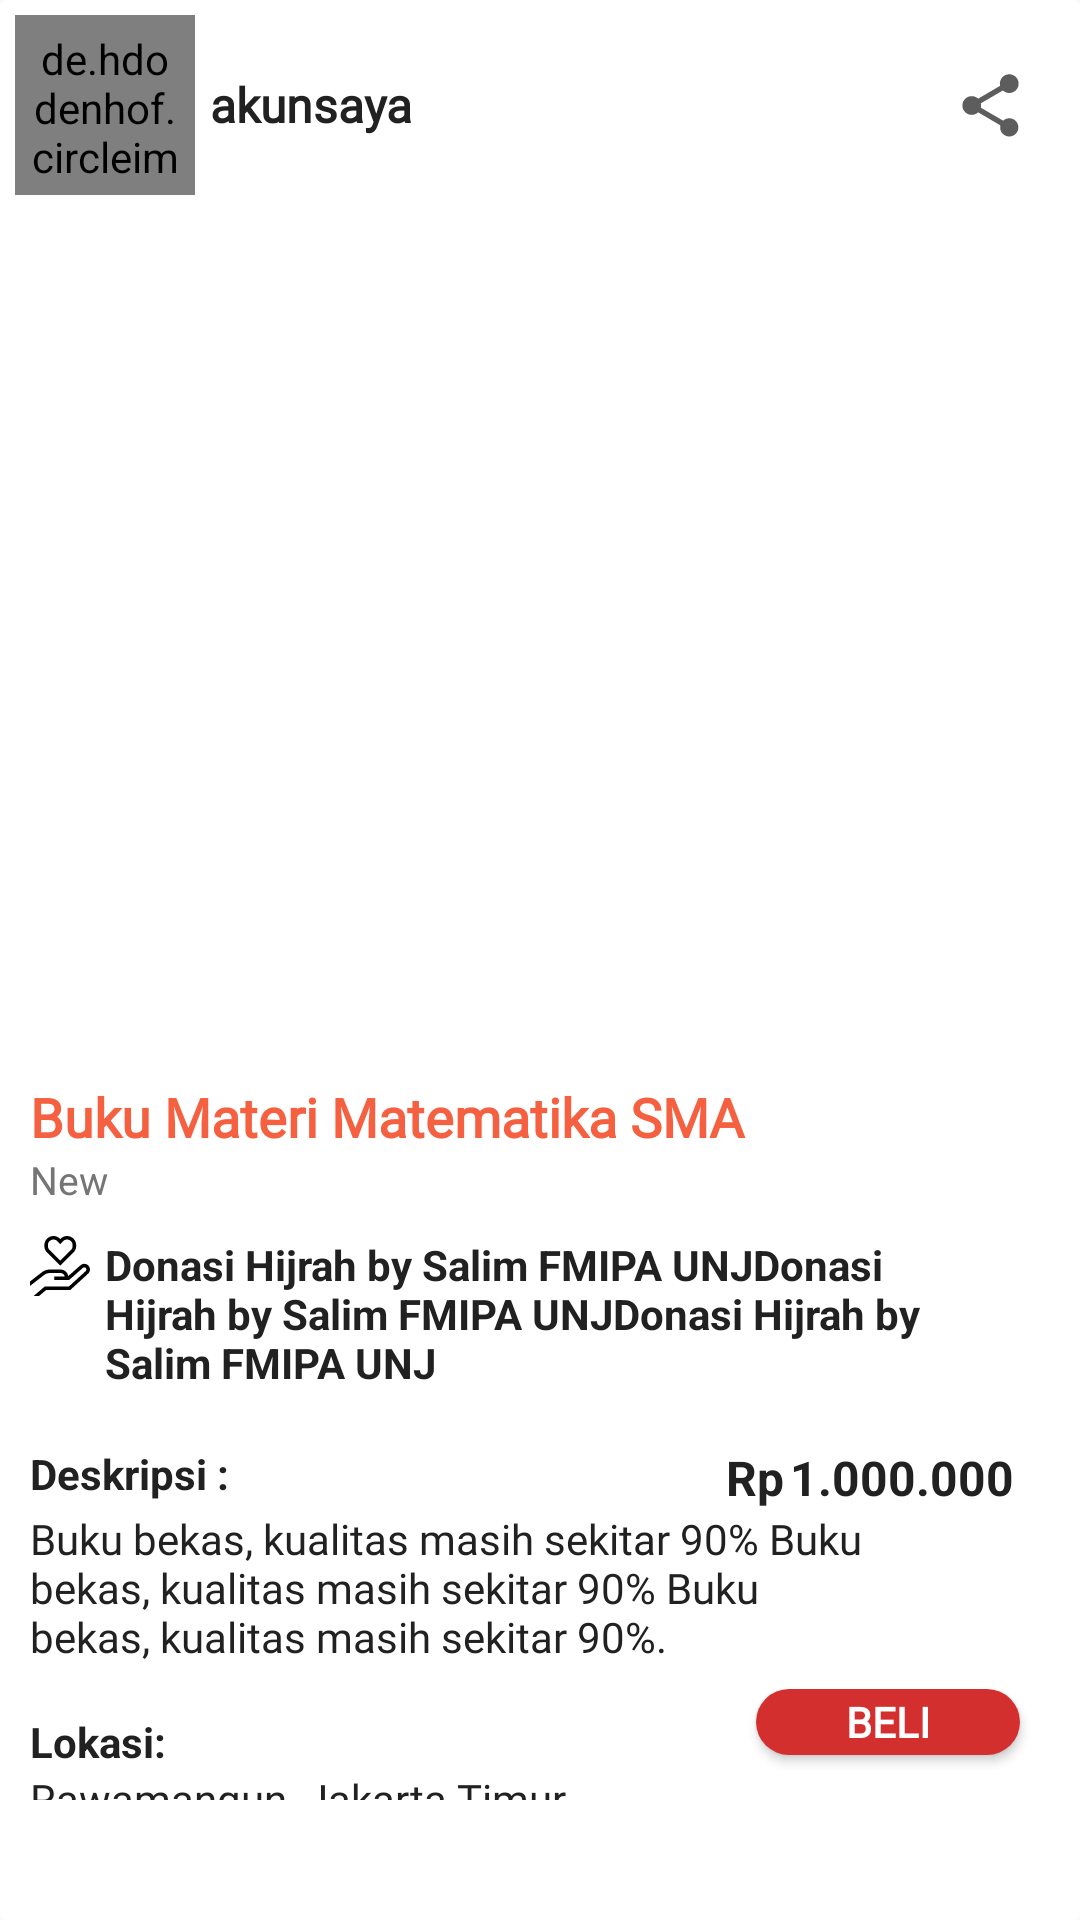

Here is an Android app screen rendered from its layout file. Give the layout XML and the strings, colors and styles it references.
<!-- AndroidManifest.xml: application theme AppTheme.NoStatusBar -->
<!-- res/layout/sellingpostcategory_layout.xml -->
<?xml version="1.0" encoding="utf-8"?>
<androidx.cardview.widget.CardView xmlns:android="http://schemas.android.com/apk/res/android"
    xmlns:app="http://schemas.android.com/apk/res-auto"
    xmlns:tools="http://schemas.android.com/tools"
    android:orientation="vertical"
    android:layout_width="match_parent"
    android:layout_height="wrap_content"
    app:cardElevation="0dp">

    <LinearLayout
        android:id="@+id/linear_layout3"
        android:layout_width="match_parent"
        android:layout_height="wrap_content"
        android:orientation="vertical"
        app:layout_constraintEnd_toEndOf="parent"
        app:layout_constraintStart_toStartOf="parent"
        app:layout_constraintTop_toTopOf="parent"
        tools:ignore="MissingConstraints">

        <LinearLayout
            android:id="@+id/post_topLayout3"
            android:layout_width="match_parent"
            android:layout_height="wrap_content"
            android:layout_marginTop="5dp"
            android:layout_marginLeft="5dp"
            android:layout_marginRight="5dp"
            android:orientation="horizontal">

            <de.hdodenhof.circleimageview.CircleImageView
                android:id="@+id/user_profpict_post3"
                android:layout_width="60dp"
                android:layout_height="60dp"
                android:padding="5dp"
                android:src="@drawable/profilpic" />

            <TextView
                android:id="@+id/username_post3"
                android:layout_width="wrap_content"
                android:layout_height="match_parent"
                android:layout_marginLeft="5dp"
                android:text="akunsaya"
                android:textColor="@color/colorBlack"
                android:textStyle="bold"
                android:layout_weight="1"
                android:gravity = "center_vertical|left|start"
                android:layout_alignParentLeft="true"
                android:fontFamily="@font/cabin"
                android:textSize="16dp"

                />

            <ImageButton
                android:id="@+id/share_btn3"
                android:layout_width="50dp"
                android:layout_height="50dp"
                android:src="@drawable/ic_baseline_share_24"
                android:layout_gravity="end|center_vertical"
                app:backgroundTint="@color/colorWhite"

                />
        </LinearLayout>

        <ImageView
            android:id="@+id/imagepost_layout3"
            android:layout_width="match_parent"
            android:layout_height="280dp"
            android:layout_marginTop="5dp"
            android:scaleType="centerCrop"
            android:src="@drawable/profilpic" />


        <TextView
            android:id="@+id/product_name3"
            android:layout_width="match_parent"
            android:layout_height="wrap_content"
            android:layout_marginLeft="10dp"
            android:layout_marginTop="10dp"
            android:layout_marginRight="10dp"
            android:paddingRight="10dp"
            android:text="Buku Materi Matematika SMA"
            android:textColor="@color/colorAccent2"
            android:textSize="18dp"
            android:textStyle="bold"
            android:fontFamily="@font/cabin"/>
        <TextView
            android:id="@+id/produk_kondisi3"
            android:layout_width="wrap_content"
            android:layout_height="wrap_content"
            android:layout_alignParentLeft="true"
            android:layout_marginLeft="10dp"
            android:layout_marginRight="10dp"
            android:layout_marginBottom="10dp"
            android:text="New"
            android:textColor="@color/colorTextSecondary"
            android:textSize="13dp" />


        <androidx.constraintlayout.widget.ConstraintLayout
            android:layout_width="match_parent"
            android:layout_height="wrap_content"
            android:orientation="horizontal">

            <ImageView
                android:id="@+id/icon_campaign3"
                android:layout_width="20dp"
                android:layout_height="20dp"
                android:layout_marginLeft="10dp"
                android:layout_marginRight="10dp"
                android:src="@drawable/ic_campaign_heart"
                app:layout_constraintBottom_toBottomOf="parent"
                app:layout_constraintEnd_toStartOf="@+id/campaign_title"
                app:layout_constraintHorizontal_bias="0.551"
                app:layout_constraintStart_toStartOf="parent"
                app:layout_constraintTop_toTopOf="parent"
                app:layout_constraintVertical_bias="0.0" />

            <TextView
                android:id="@+id/campaign_title3"
                android:layout_width="300dp"
                android:layout_height="wrap_content"
                android:paddingLeft="5dp"
                android:paddingRight="5dp"
                android:text="Donasi Hijrah by Salim FMIPA UNJDonasi Hijrah by Salim FMIPA UNJDonasi Hijrah by Salim FMIPA UNJ"
                android:layout_marginBottom="8dp"
                android:textColor="@color/colorBlack"
                android:textStyle="bold"
                android:textSize="14sp"
                app:layout_constraintBottom_toBottomOf="parent"
                app:layout_constraintStart_toEndOf="@id/icon_campaign3"
                app:layout_constraintTop_toTopOf="parent"
                app:layout_constraintVertical_bias="1.0"
                tools:layout_editor_absoluteX="40dp" />
        </androidx.constraintlayout.widget.ConstraintLayout>

        <androidx.constraintlayout.widget.ConstraintLayout
            android:layout_width="match_parent"
            android:layout_height="wrap_content"
            android:layout_marginTop="10dp"
            android:orientation="horizontal">


            <TextView
                android:id="@+id/deskripsi3"
                android:layout_width="wrap_content"
                android:layout_height="wrap_content"
                android:layout_alignParentStart="true"
                android:layout_alignParentLeft="true"
                android:layout_marginStart="10dp"
                android:layout_marginLeft="10dp"
                android:layout_toStartOf="@+id/harga_produk"
                android:layout_toLeftOf="@+id/harga_produk"
                android:text="Deskripsi :"
                android:textColor="@color/colorBlack"
                android:textSize="14sp"
                android:textStyle="bold"
                app:layout_constraintStart_toStartOf="parent"
                tools:layout_editor_absoluteY="2dp" />


            <TextView
                android:id="@+id/rp3"
                android:layout_width="wrap_content"
                android:layout_height="wrap_content"
                android:text="Rp"
                android:layout_marginRight="2dp"
                android:textColor="@color/colorBlack"
                android:textSize="16sp"
                android:textStyle="bold"
                app:layout_constraintEnd_toStartOf="@+id/harga_produk3"
                app:layout_constraintHorizontal_bias="1.0"
                app:layout_constraintStart_toEndOf="@+id/deskripsi3"
                tools:layout_editor_absoluteY="0dp" />

            <TextView
                android:id="@+id/harga_produk3"
                android:layout_width="wrap_content"
                android:layout_height="wrap_content"
                android:layout_marginRight="22dp"
                android:gravity="end"
                android:text="1.000.000"
                android:textAlignment="textEnd"
                android:textColor="@color/colorBlack"
                android:textSize="16sp"
                android:textStyle="bold"
                app:layout_constraintEnd_toEndOf="parent"
                />

        </androidx.constraintlayout.widget.ConstraintLayout>

        <TextView
            android:id="@+id/produk_deskripsi3"
            android:layout_width="280dp"
            android:layout_height="wrap_content"
            android:layout_alignParentLeft="true"
            android:layout_marginLeft="10dp"
            android:layout_marginRight="10dp"
            android:text="Buku bekas, kualitas masih sekitar 90% Buku bekas, kualitas masih sekitar 90% Buku bekas, kualitas masih sekitar 90%. "
            android:textColor="@color/colorBlack"
            android:textSize="14sp"
            android:fontFamily="@font/cabin"/>

        <RelativeLayout
            android:layout_width="match_parent"
            android:layout_height="wrap_content"
            android:layout_marginTop="8dp"
            android:orientation="horizontal"
            app:layout_constraintEnd_toEndOf="@+id/linear_layout2">

            <TextView
                android:id="@+id/lokasi3"
                android:layout_width="wrap_content"
                android:layout_height="wrap_content"
                android:layout_marginLeft="10dp"
                android:layout_marginTop="8dp"
                android:text="Lokasi:"
                android:textColor="@color/colorBlack"
                android:textSize="14sp"
                android:textStyle="bold" />

            <Button
                android:id="@+id/btn_buy3"
                android:layout_width="wrap_content"
                android:layout_height="22dp"
                android:layout_alignParentRight="true"
                android:layout_gravity="end"
                android:layout_marginRight="20dp"
                android:layout_marginBottom="5dp"
                android:background="@drawable/btn_radiusbg"
                android:text="BELI"
                android:paddingHorizontal="10dp"
                android:textColor="@color/colorWhite"
                android:textSize="14sp"
                android:textStyle="bold"
                android:visibility="visible"
                android:layout_marginEnd="20dp"
                android:fontFamily="@font/cabin"/>

        </RelativeLayout>

        <TextView
            android:id="@+id/lokasi_penjual3"
            android:layout_width="280dp"
            android:layout_height="wrap_content"
            android:layout_marginLeft="10dp"
            android:layout_marginRight="10dp"
            android:paddingBottom="10dp"
            android:text="Rawamangun, Jakarta Timur"
            android:textColor="@color/colorBlack"
            android:textSize="14sp"
            android:layout_marginBottom="30dp"
            android:fontFamily="@font/cabin"/>

        <TextView
            android:id="@+id/whatsapp_number3"
            android:layout_width="wrap_content"
            android:layout_height="wrap_content"
            android:visibility="gone" />

    </LinearLayout>

</androidx.cardview.widget.CardView>
<!-- resources referenced by this layout -->
<resources>
  <color name="colorAccent2">#F56040</color>
  <color name="colorBlack">#212121</color>
  <color name="colorTextSecondary">#757575</color>
  <color name="colorWhite">#FFFFFF</color>
  <!-- drawable btn_radiusbg (drawable) -->
  <?xml version="1.0" encoding="utf-8"?>
  <shape xmlns:android="http://schemas.android.com/apk/res/android">
  
      <solid android:color="@color/colorRedDarken2"></solid>
      <corners android:radius="100dp"></corners>
  </shape>
  <!-- drawable ic_baseline_share_24 (drawable) -->
  <vector android:height="25dp" android:tint="#5D5D5D"
      android:viewportHeight="24" android:viewportWidth="24"
      android:width="25dp" xmlns:android="http://schemas.android.com/apk/res/android">
      <path android:fillColor="@android:color/white" android:pathData="M18,16.08c-0.76,0 -1.44,0.3 -1.96,0.77L8.91,12.7c0.05,-0.23 0.09,-0.46 0.09,-0.7s-0.04,-0.47 -0.09,-0.7l7.05,-4.11c0.54,0.5 1.25,0.81 2.04,0.81 1.66,0 3,-1.34 3,-3s-1.34,-3 -3,-3 -3,1.34 -3,3c0,0.24 0.04,0.47 0.09,0.7L8.04,9.81C7.5,9.31 6.79,9 6,9c-1.66,0 -3,1.34 -3,3s1.34,3 3,3c0.79,0 1.5,-0.31 2.04,-0.81l7.12,4.16c-0.05,0.21 -0.08,0.43 -0.08,0.65 0,1.61 1.31,2.92 2.92,2.92 1.61,0 2.92,-1.31 2.92,-2.92s-1.31,-2.92 -2.92,-2.92z"/>
  </vector>
  <!-- drawable ic_campaign_heart (drawable) -->
  <vector xmlns:android="http://schemas.android.com/apk/res/android"
      android:width="512dp"
      android:height="512dp"
      android:viewportWidth="510"
      android:viewportHeight="510">
    <path
        android:fillColor="#FF000000"
        android:pathData="m314.998,0c-20.648,0 -40.062,8.041 -54.662,22.642l-3.186,3.186 -3.186,-3.187c-14.601,-14.6 -34.014,-22.641 -54.661,-22.641 -42.625,0 -77.304,34.679 -77.304,77.304v8.011c0,20.649 8.041,40.063 22.642,54.661l112.51,112.51 112.509,-112.509c14.602,-14.601 22.643,-34.013 22.643,-54.662v-8.011c-0.001,-42.625 -34.68,-77.304 -77.305,-77.304zM362.302,85.314c0,12.635 -4.921,24.514 -13.855,33.448l-91.297,91.298 -91.297,-91.298c-8.935,-8.933 -13.854,-20.812 -13.854,-33.447v-8.011c0,-26.083 21.221,-47.304 47.304,-47.304 12.635,0 24.515,4.921 33.449,13.854l24.398,24.398 24.398,-24.398c8.935,-8.934 20.814,-13.854 33.45,-13.854 26.083,0 47.304,21.221 47.304,47.304z"/>
    <path
        android:fillColor="#FF000000"
        android:pathData="m494.423,249.564c-18.151,-16.989 -45.938,-17.442 -64.635,-1.058l-105.084,92.098c-4.404,-31.378 -31.427,-55.604 -64.001,-55.604h-93.594c-23.84,0 -47.262,8.143 -65.96,22.931l-100.817,78.569v38.034l119.306,-92.978 0.09,-0.07c13.427,-10.632 30.254,-16.486 47.381,-16.486h93.594c17.525,0 32.052,13.085 34.32,30h-89.691v30h125.643l118.587,-103.932c7.048,-6.176 17.518,-6.005 24.36,0.398 3.734,3.496 5.775,8.238 5.745,13.354 -0.029,5.115 -2.125,9.834 -5.9,13.286l-144.258,131.894h-204.69l-94.117,80h46.321l58.824,-50h205.31l152.853,-139.752c9.872,-9.026 15.579,-21.876 15.657,-35.252 0.078,-13.377 -5.478,-26.291 -15.244,-35.432z"/>
  </vector>
  <style name="AppTheme.NoStatusBar">
          <item name="colorPrimary">@color/colorPrimary</item>
          <item name="colorPrimaryDark">@color/colorWhite</item>
          <item name="colorAccent">@color/colorAccent</item>
  
          <item name="windowActionBar">false</item>
          <item name="windowNoTitle">true</item>
  
      </style>
  <color name="colorRedDarken2">#d32f2f</color>
  <color name="colorPrimary">#F56040</color>
  <color name="colorAccent">#F77737</color>
</resources>
